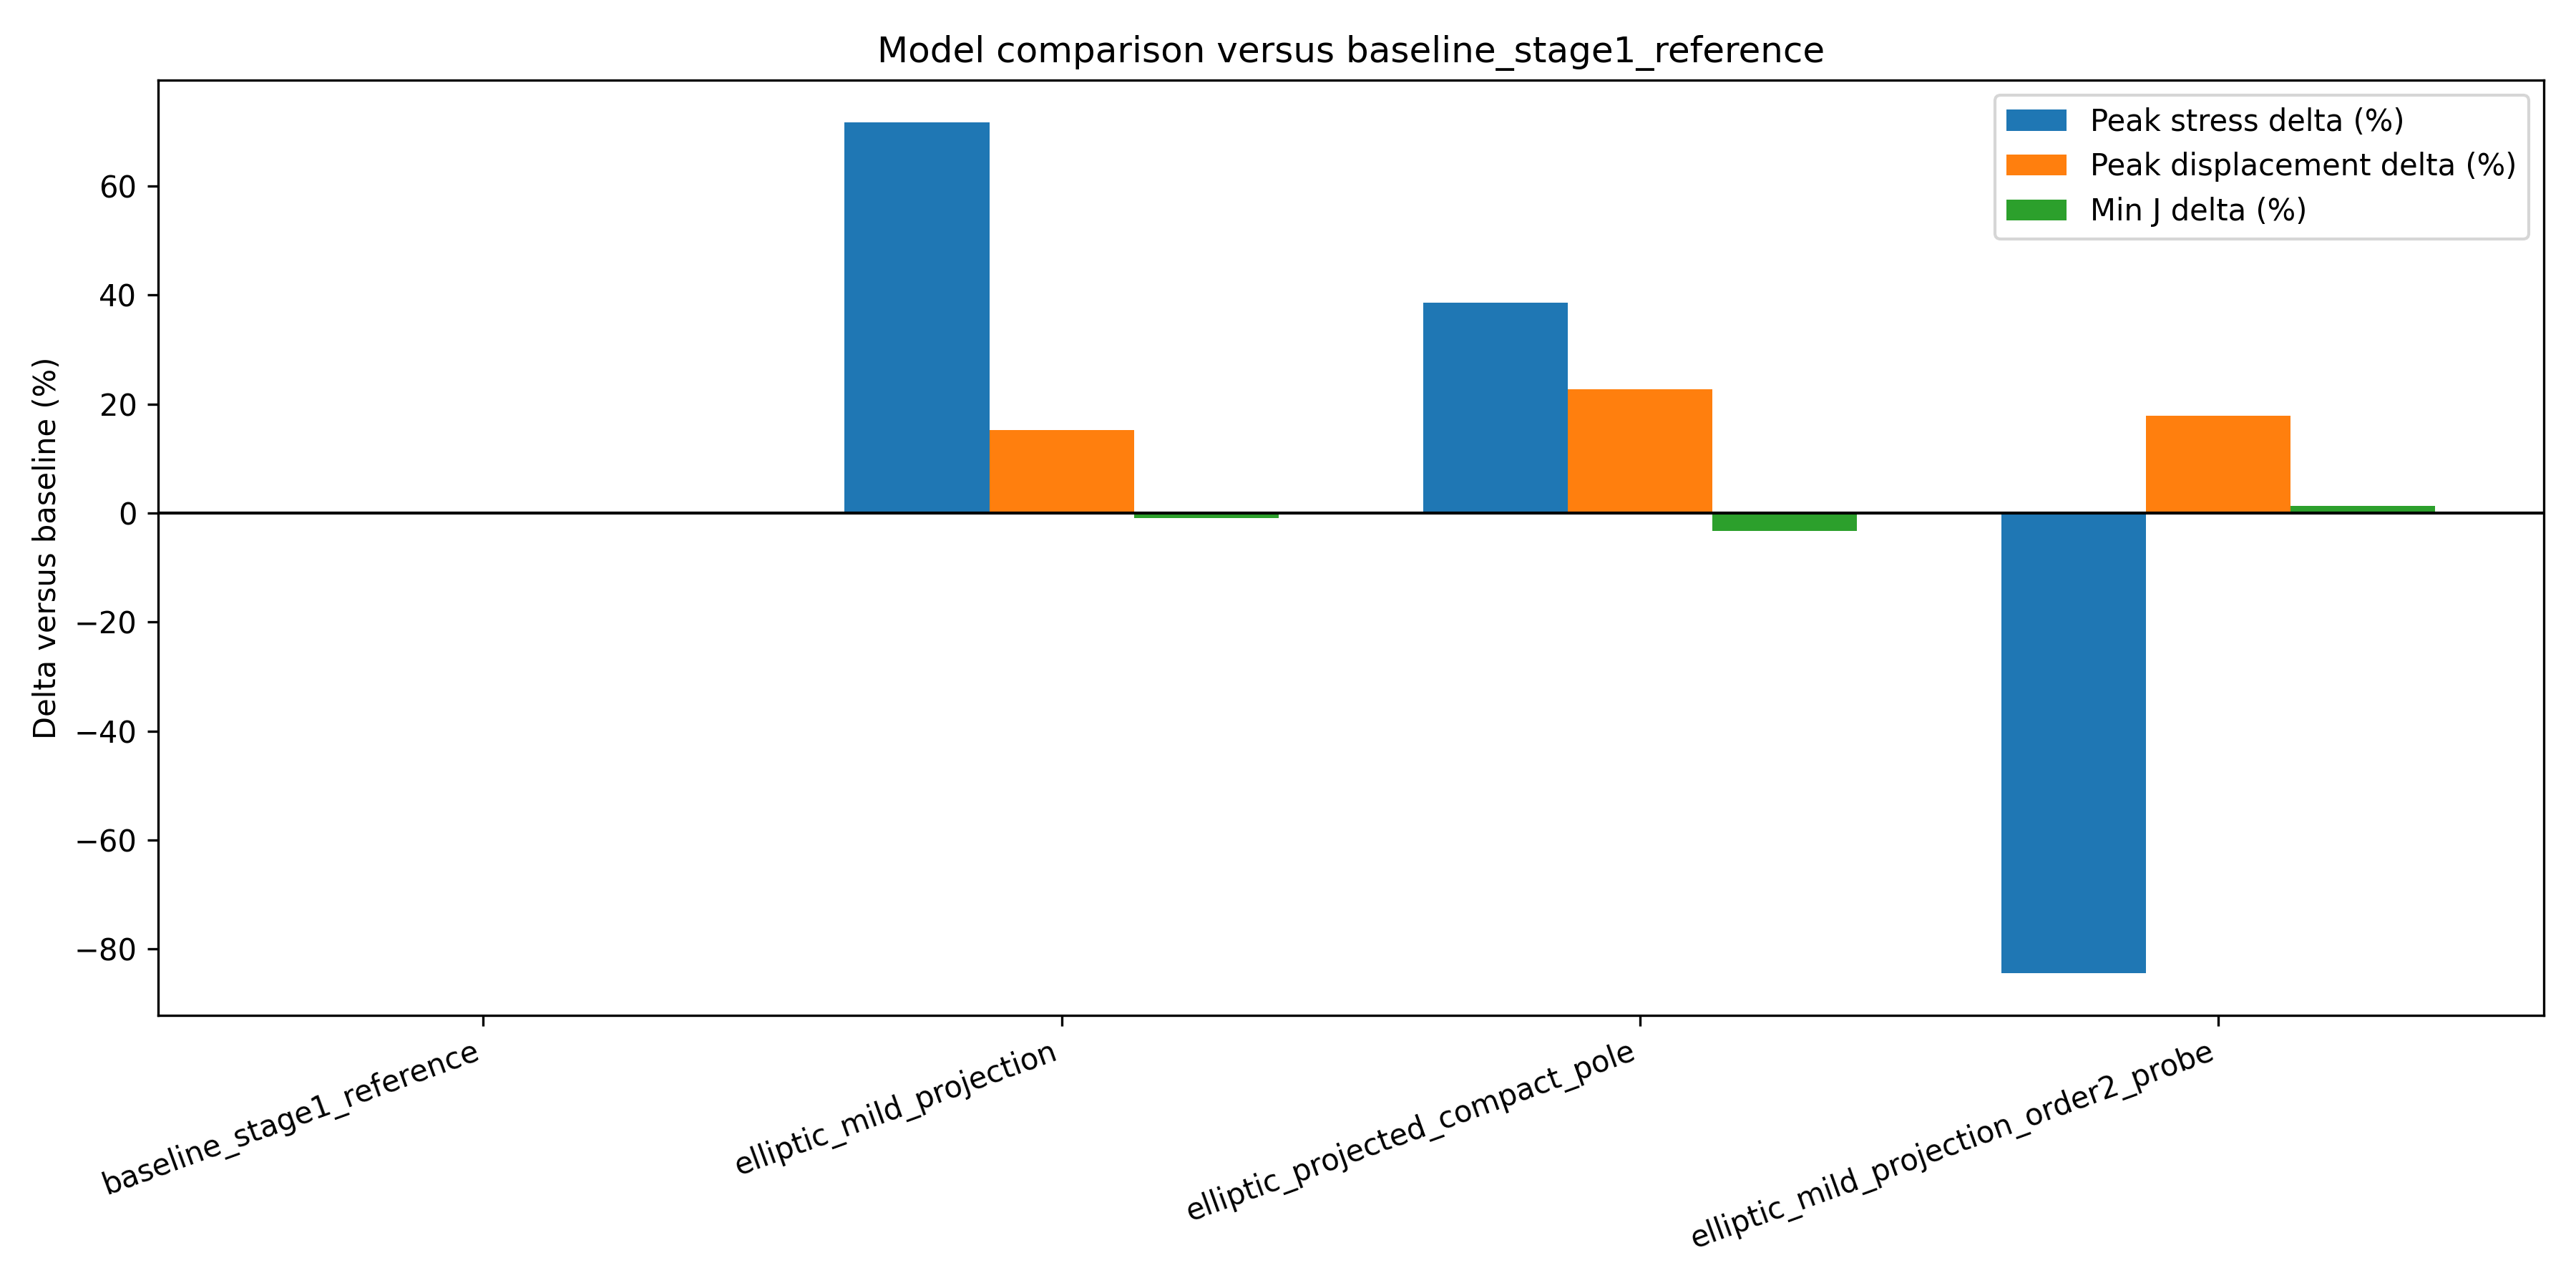

The data file committed next to this chart (first rows):
case, runtime_sec, peak_vm_max, peak_disp_max_mm, min_J, peak_glandular_vm, peak_adipose_vm, delta_vm_pct, delta_disp_pct, delta_min_J_pct, summary_csv, vtk_dir
baseline_stage1_reference, 274.5, 21061, 35.01, 0.9709, , , 0.0, 0.0, 0.0, runs\febio_runs\geometry_stage1\baseline…, runs\febio_runs\geometry_stage1\baseline…
elliptic_mild_projection, 415.7, 36146, 40.35, 0.962, , , 71.63, 15.26, -0.92, runs\febio_runs\geometry_stage1\elliptic…, runs\febio_runs\geometry_stage1\elliptic…
elliptic_projected_compact_pole, 401.7, 29202, 42.97, 0.9392, , , 38.65, 22.74, -3.27, runs\febio_runs\geometry_stage1\elliptic…, runs\febio_runs\geometry_stage1\elliptic…
elliptic_mild_projection_order2_probe, 52202, 3288, 41.26, 0.9842, 2203, 3288, -84.39, 17.85, 1.36, runs\febio_runs\geometry_stage1\elliptic…, runs\febio_runs\geometry_stage1\elliptic…
